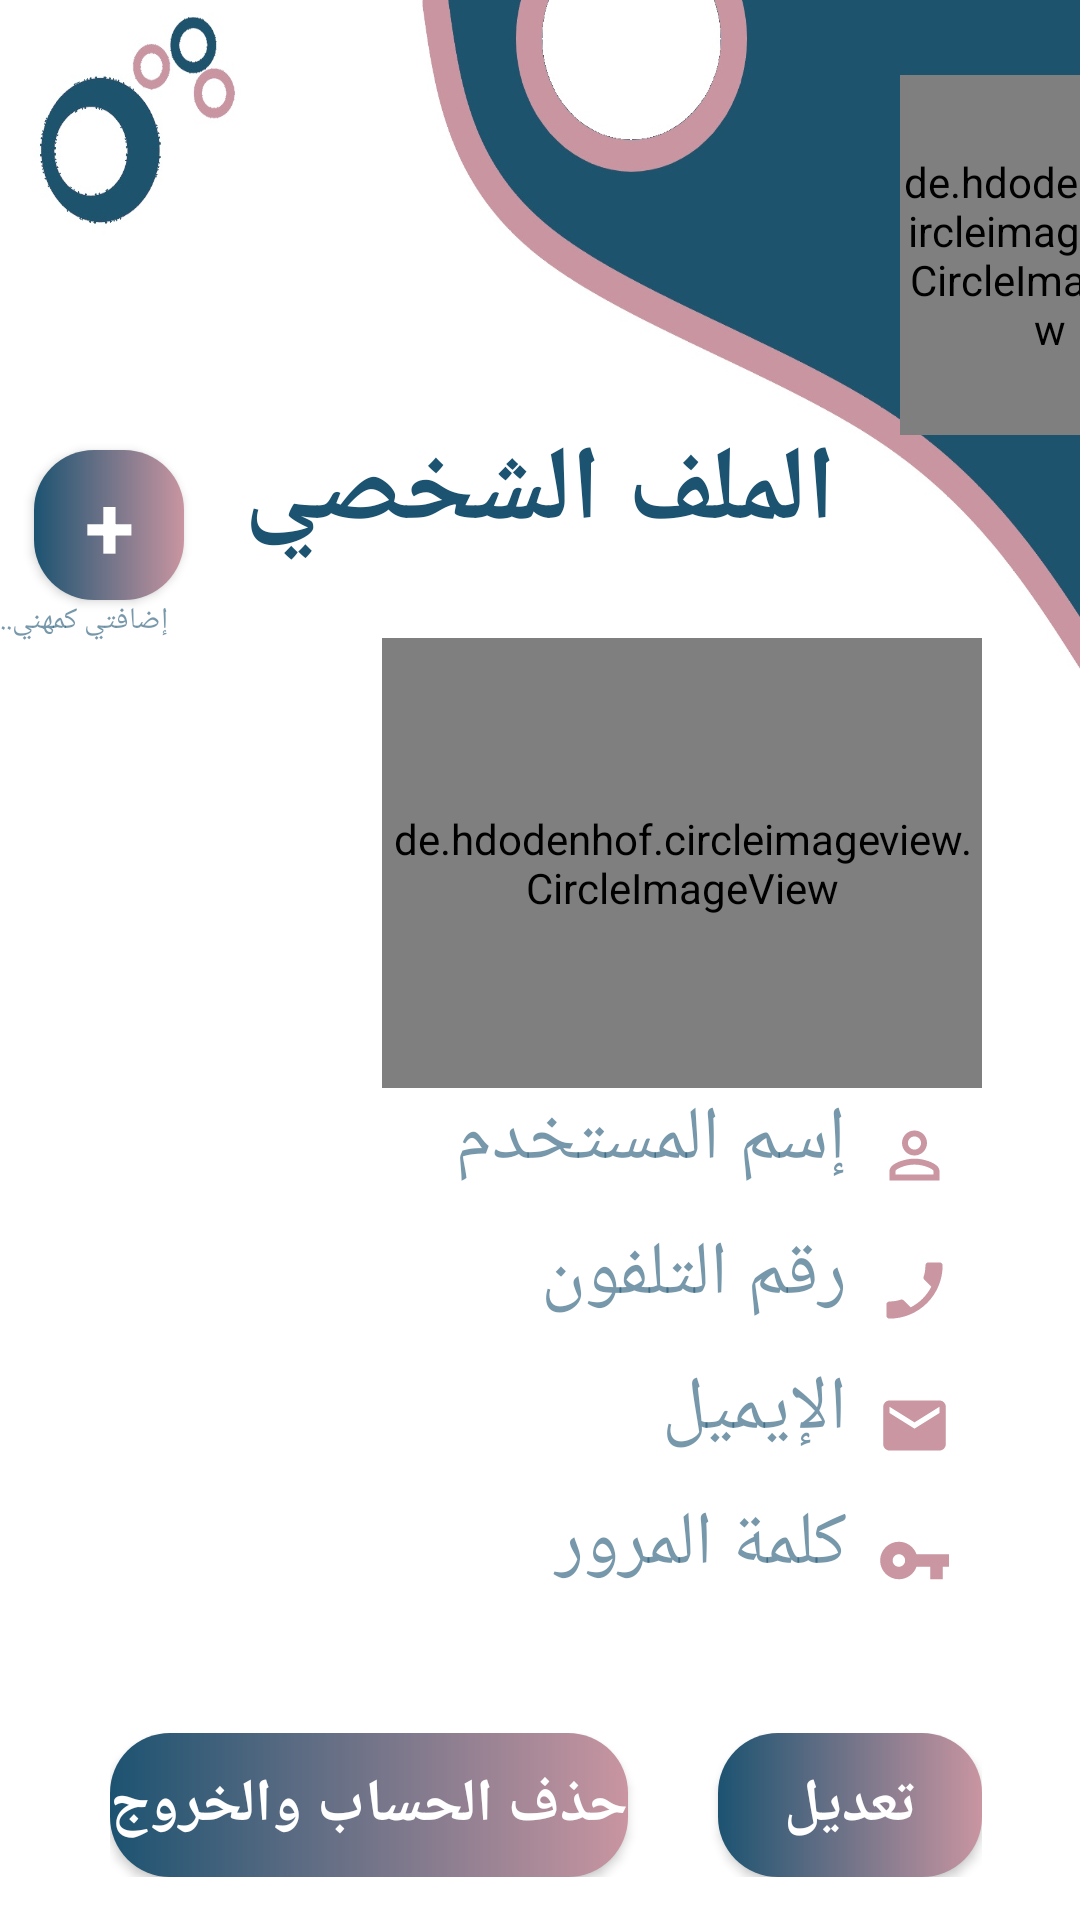

Android layout source for this screen:
<!-- AndroidManifest.xml: application theme AppTheme -->
<!-- res/layout/pesonalpage.xml -->
<?xml version="1.0" encoding="utf-8"?>
<RelativeLayout xmlns:android="http://schemas.android.com/apk/res/android"
    xmlns:app="http://schemas.android.com/apk/res-auto"
    android:id="@+id/personrelative"
    android:layout_width="match_parent"
    android:layout_height="match_parent"

    android:background="@drawable/homepage"
    >
    <LinearLayout
        android:layout_width="wrap_content"
        android:layout_height="wrap_content"
        android:orientation="vertical"
        android:layout_marginLeft="300dp">

        <de.hdodenhof.circleimageview.CircleImageView
            android:id="@+id/im"
            android:layout_width="100dp"
            android:layout_height="120dp"
            android:layout_alignParentTop="true"
            android:layout_alignParentRight="true"
            android:layout_marginTop="25dp"
            android:src="@drawable/sahla"
            app:civ_border_color="@color/pink"
            app:civ_border_width="5dp" />
        <ImageView
            android:layout_width="50dp"
            android:layout_height="50dp"
            android:src="@drawable/dots_24"

            android:layout_marginLeft="60dp"
            />
    </LinearLayout>

    <TextView
        android:layout_width="wrap_content"
        android:layout_height="wrap_content"

        android:id="@+id/parts"
        android:text="الملف الشخصي"
        android:textStyle="bold"
        android:textSize="35dp"
        android:textColor="@color/Dblue"
        android:layout_centerHorizontal="true"
        android:layout_marginTop="140dp"
        />
    <Button
        android:id="@+id/addme"
        android:layout_width="50dp"
        android:layout_height="50dp"
        android:text="+"
        android:textSize="30dp"
        android:textColor="@color/white"
        android:textStyle="bold"
        android:layout_toLeftOf="@+id/parts"
        android:layout_marginTop="150dp"
        android:background="@drawable/button_bg"
        android:layout_marginRight="20dp"/>
    <TextView
        android:layout_width="wrap_content"
        android:layout_height="wrap_content"
        android:text="إضافتي كمهني.."
        android:textColor="@color/lightblue"
        android:textSize="10dp"
        android:layout_below="@+id/addme"
        android:layout_alignParentLeft="true"/>


    <ScrollView
        android:layout_width="wrap_content"
        android:layout_height="wrap_content"
        android:layout_centerHorizontal="true"
        android:layout_below="@+id/parts"
        android:scrollbarStyle="insideOverlay"
        android:verticalScrollbarPosition="right"
        android:layout_marginTop="25dp"

        >

        <LinearLayout
            android:layout_width="wrap_content"
            android:layout_height="wrap_content"
            android:orientation="vertical"
            android:layoutDirection="rtl"


            >


                <de.hdodenhof.circleimageview.CircleImageView
                    android:layout_width="200dp"
                    android:layout_height="150dp"


                    android:src="@drawable/ic_baseline_person_24"
                    app:civ_border_color="@color/pink"
                    app:civ_border_width="5dp"
                    />
            <LinearLayout
                android:layout_width="wrap_content"
                android:layout_height="wrap_content"
                android:orientation="horizontal">
                <ImageView
                    android:layout_width="25dp"
                    android:layout_height="25dp"
                    android:src="@drawable/ic_baseline_person_outline_24"
                    android:layout_margin="10dp"/>
                <TextView
                    android:layout_width="250dp"
                    android:layout_height="wrap_content"
                    android:hint="إسم المستخدم "
                    android:textSize="25dp"
                    android:textColor="@color/Dblue"
                    android:textColorHint="@color/lightblue"

                    /></LinearLayout>
            <LinearLayout
                android:layout_width="wrap_content"
                android:layout_height="wrap_content"
                android:orientation="horizontal">
                <ImageView
                    android:layout_width="25dp"
                    android:layout_height="25dp"
                    android:src="@drawable/phone_24"
                    android:layout_margin="10dp"/>
                <TextView
                    android:layout_width="250dp"
                    android:layout_height="wrap_content"
                    android:hint="رقم التلفون "
                    android:textSize="25dp"
                    android:textColor="@color/Dblue"
                    android:textColorHint="@color/lightblue"

                    />

            </LinearLayout>

            <LinearLayout
                android:layout_width="wrap_content"
                android:layout_height="wrap_content"
                android:orientation="horizontal">
                <ImageView
                    android:layout_width="25dp"
                    android:layout_height="25dp"
                    android:src="@drawable/email_24"
                    android:layout_margin="10dp"/>
                <TextView
                    android:layout_width="250dp"
                    android:layout_height="wrap_content"
                    android:hint="الإيميل "
                    android:textSize="25dp"
                    android:textColor="@color/Dblue"
                    android:textColorHint="@color/lightblue"
                 /></LinearLayout>
            <LinearLayout
                android:layout_width="wrap_content"
                android:layout_height="wrap_content"
                android:orientation="horizontal">
                <ImageView
                    android:layout_width="25dp"
                    android:layout_height="25dp"
                    android:src="@drawable/pass_24"
                    android:layout_margin="10dp"/>
                <TextView
                    android:layout_width="250dp"
                    android:layout_height="wrap_content"
                    android:hint="كلمة المرور "
                    android:textSize="25dp"
                    android:textColor="@color/Dblue"
                    android:textColorHint="@color/lightblue"
              /></LinearLayout>
            <LinearLayout
                android:layout_width="wrap_content"
                android:layout_height="wrap_content"
                android:orientation="horizontal"
                android:layout_marginTop="35dp"
                >
                <Button
                    android:layout_width="wrap_content"
                    android:layout_height="wrap_content"
                    android:background="@drawable/button_bg"
                    android:text="تعديل"
                    android:textColor="@color/white"
                    android:textSize="20dp"
                    android:textStyle="bold"/>
                <Button
                    android:layout_width="wrap_content"
                    android:layout_height="wrap_content"
                    android:background="@drawable/button_bg"
                    android:text="حذف الحساب والخروج"
                    android:textColor="@color/white"
                    android:textSize="20dp"
                    android:textStyle="bold"
                    android:layout_marginRight="30dp"/>
            </LinearLayout>










        </LinearLayout>
    </ScrollView>
</RelativeLayout>
<!-- resources referenced by this layout -->
<resources>
  <color name="Dblue">#1C5371</color>
  <color name="lightblue">#991C5371</color>
  <color name="pink">#C995A1</color>
  <color name="white">#fff</color>
  <!-- drawable button_bg (drawable) -->
  <?xml version="1.0" encoding="utf-8"?>
  <shape xmlns:android="http://schemas.android.com/apk/res/android">
  
      <gradient
          android:startColor="@color/Dblue"
          android:endColor="@color/pink"
  
          />
      <corners
          android:topLeftRadius="20dp"
          android:topRightRadius="20dp"
          android:bottomLeftRadius="20dp"
          android:bottomRightRadius="20dp"/>
  
  </shape>
  <!-- drawable email_24 (drawable) -->
  <vector android:height="24dp" android:tint="#C996A1"
      android:viewportHeight="24" android:viewportWidth="24"
      android:width="24dp" xmlns:android="http://schemas.android.com/apk/res/android">
      <path android:fillColor="@android:color/white" android:pathData="M20,4L4,4c-1.1,0 -1.99,0.9 -1.99,2L2,18c0,1.1 0.9,2 2,2h16c1.1,0 2,-0.9 2,-2L22,6c0,-1.1 -0.9,-2 -2,-2zM20,8l-8,5 -8,-5L4,6l8,5 8,-5v2z"/>
  </vector>
  <!-- drawable homepage: jpg bitmap (drawable, 111071 bytes) -->
  <!-- drawable ic_baseline_person_24 (drawable) -->
  <vector android:height="24dp" android:tint="@color/Dblue"
      android:viewportHeight="24" android:viewportWidth="24"
      android:width="24dp" xmlns:android="http://schemas.android.com/apk/res/android">
      <path android:fillColor="@android:color/white" android:pathData="M12,12c2.21,0 4,-1.79 4,-4s-1.79,-4 -4,-4 -4,1.79 -4,4 1.79,4 4,4zM12,14c-2.67,0 -8,1.34 -8,4v2h16v-2c0,-2.66 -5.33,-4 -8,-4z"/>
  </vector>
  <!-- drawable ic_baseline_person_outline_24 (drawable) -->
  <vector android:height="24dp" android:tint="#C996A1"
      android:viewportHeight="24" android:viewportWidth="24"
      android:width="24dp" xmlns:android="http://schemas.android.com/apk/res/android">
      <path android:fillColor="@android:color/white" android:pathData="M12,5.9c1.16,0 2.1,0.94 2.1,2.1s-0.94,2.1 -2.1,2.1S9.9,9.16 9.9,8s0.94,-2.1 2.1,-2.1m0,9c2.97,0 6.1,1.46 6.1,2.1v1.1L5.9,18.1L5.9,17c0,-0.64 3.13,-2.1 6.1,-2.1M12,4C9.79,4 8,5.79 8,8s1.79,4 4,4 4,-1.79 4,-4 -1.79,-4 -4,-4zM12,13c-2.67,0 -8,1.34 -8,4v3h16v-3c0,-2.66 -5.33,-4 -8,-4z"/>
  </vector>
  <!-- drawable pass_24 (drawable) -->
  <vector android:height="24dp" android:tint="#C996A1"
      android:viewportHeight="24" android:viewportWidth="24"
      android:width="24dp" xmlns:android="http://schemas.android.com/apk/res/android">
      <path android:fillColor="@android:color/white" android:pathData="M12.65,10C11.83,7.67 9.61,6 7,6c-3.31,0 -6,2.69 -6,6s2.69,6 6,6c2.61,0 4.83,-1.67 5.65,-4H17v4h4v-4h2v-4H12.65zM7,14c-1.1,0 -2,-0.9 -2,-2s0.9,-2 2,-2 2,0.9 2,2 -0.9,2 -2,2z"/>
  </vector>
  <!-- drawable phone_24 (drawable) -->
  <vector android:height="24dp" android:tint="#C996A1"
      android:viewportHeight="24" android:viewportWidth="24"
      android:width="24dp" xmlns:android="http://schemas.android.com/apk/res/android">
      <path android:fillColor="@android:color/white" android:pathData="M17.38,10.79l-2.2,-2.2c-0.28,-0.28 -0.36,-0.67 -0.25,-1.02 0.37,-1.12 0.57,-2.32 0.57,-3.57 0,-0.55 0.45,-1 1,-1H20c0.55,0 1,0.45 1,1 0,9.39 -7.61,17 -17,17 -0.55,0 -1,-0.45 -1,-1v-3.49c0,-0.55 0.45,-1 1,-1 1.24,0 2.45,-0.2 3.57,-0.57 0.35,-0.12 0.75,-0.03 1.02,0.24l2.2,2.2c2.83,-1.45 5.15,-3.76 6.59,-6.59z"/>
  </vector>
  <!-- drawable sahla: jpg bitmap (drawable, 46750 bytes) -->
  <style name="AppTheme" parent="Theme.AppCompat.Light.NoActionBar">
          
          <item name="colorPrimary">@color/Dblue</item>
          <item name="colorPrimaryDark">@color/Dblue</item>
          <item name="colorAccent">@color/pink</item>
          <item name="fontFamily">@font/noor</item>
  
  
      </style>
</resources>
